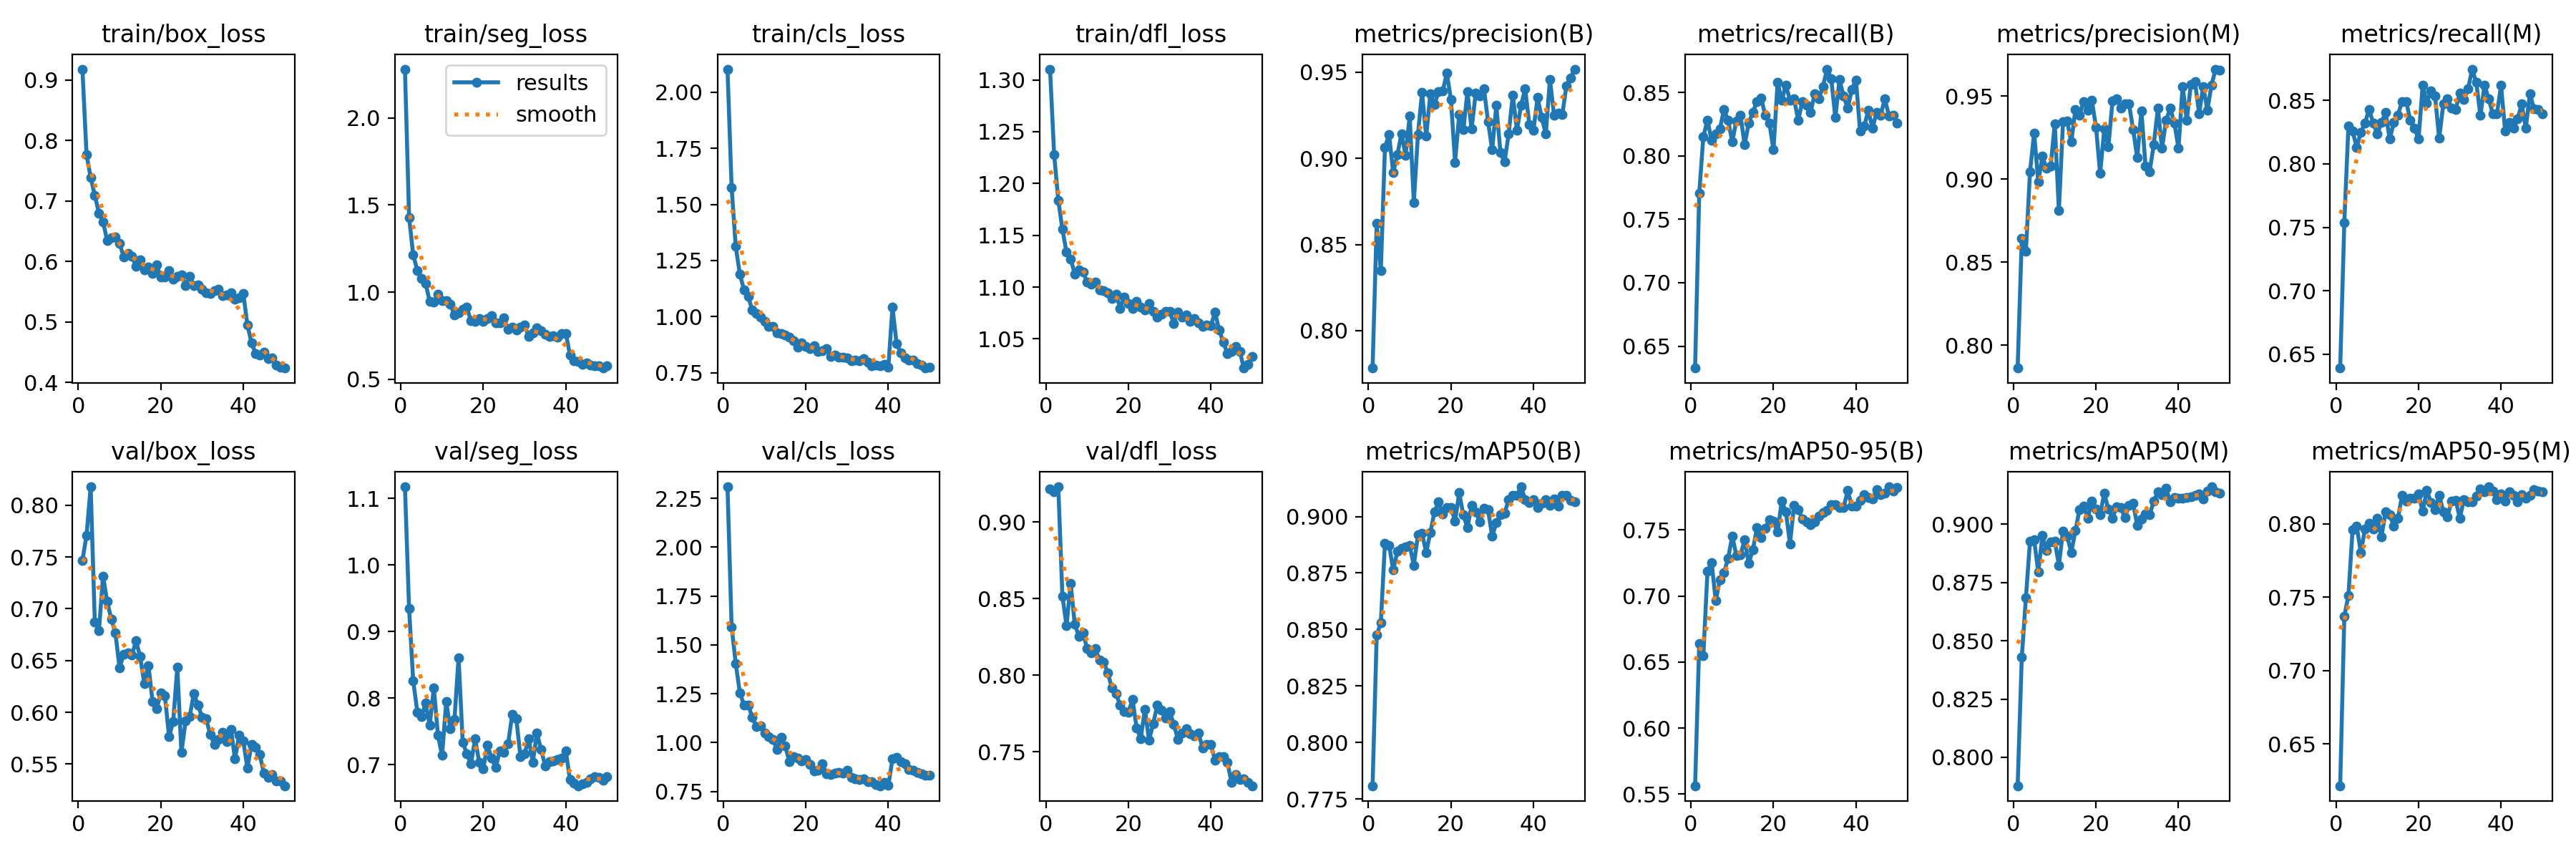

The table this chart was drawn from, first rows:
epoch, time, train/box_loss, train/seg_loss, train/cls_loss, train/dfl_loss, metrics/precision(B), metrics/recall(B), metrics/mAP50(B), metrics/mAP50-95(B), metrics/precision(M), metrics/recall(M), metrics/mAP50(M), metrics/mAP50-95(M), val/box_loss, val/seg_loss, val/cls_loss, val/dfl_loss, lr/pg0, lr/pg1, lr/pg2
1, 136, 0.9178, 2.28, 2.103, 1.31, 0.7783, 0.6327, 0.7808, 0.5564, 0.7861, 0.6391, 0.7878, 0.6214, 0.7465, 1.117, 2.309, 0.9215, 0.06729, 0.0003304, 0.0003304
2, 148.5, 0.7763, 1.429, 1.576, 1.228, 0.8622, 0.7705, 0.8475, 0.6641, 0.8644, 0.7537, 0.8429, 0.7367, 0.7712, 0.9341, 1.592, 0.9199, 0.03428, 0.0006506, 0.0006506
3, 160.7, 0.7389, 1.214, 1.312, 1.184, 0.8348, 0.8153, 0.8529, 0.655, 0.8565, 0.8302, 0.8684, 0.7511, 0.8178, 0.8256, 1.404, 0.923, 0.00125, 0.0009576, 0.0009576
4, 172.9, 0.7092, 1.124, 1.189, 1.156, 0.9063, 0.828, 0.8883, 0.7188, 0.9046, 0.8259, 0.8929, 0.7958, 0.6874, 0.7792, 1.255, 0.8516, 0.0009406, 0.0009406, 0.0009406
5, 185.2, 0.6801, 1.078, 1.12, 1.134, 0.914, 0.8121, 0.8873, 0.7255, 0.9277, 0.8132, 0.8934, 0.7984, 0.6787, 0.7719, 1.193, 0.8322, 0.0009208, 0.0009208, 0.0009208
6, 197.4, 0.6655, 1.051, 1.089, 1.127, 0.8917, 0.8174, 0.8764, 0.6964, 0.8983, 0.8249, 0.8795, 0.7803, 0.7317, 0.7922, 1.192, 0.86, 0.000901, 0.000901, 0.000901
7, 209.3, 0.6344, 0.9464, 1.03, 1.113, 0.902, 0.8211, 0.8845, 0.7124, 0.9137, 0.8319, 0.8952, 0.7961, 0.707, 0.7595, 1.131, 0.8331, 0.0008812, 0.0008812, 0.0008812
8, 221.3, 0.6394, 0.9433, 1.014, 1.116, 0.9143, 0.8365, 0.8859, 0.7177, 0.9064, 0.8431, 0.8886, 0.8005, 0.69, 0.8152, 1.081, 0.8255, 0.0008614, 0.0008614, 0.0008614
9, 233.3, 0.6404, 0.9864, 0.9983, 1.115, 0.902, 0.828, 0.8866, 0.7284, 0.9078, 0.8323, 0.8925, 0.7964, 0.6765, 0.744, 1.087, 0.8277, 0.0008416, 0.0008416, 0.0008416
10, 245.6, 0.6301, 0.9499, 0.9789, 1.105, 0.9245, 0.811, 0.8871, 0.7454, 0.9333, 0.8238, 0.8929, 0.8036, 0.6428, 0.7138, 1.05, 0.8172, 0.0008218, 0.0008218, 0.0008218
11, 257.9, 0.6077, 0.9515, 0.9568, 1.103, 0.8744, 0.8276, 0.8784, 0.7309, 0.8809, 0.8325, 0.8825, 0.791, 0.6562, 0.7947, 1.032, 0.8145, 0.000802, 0.000802, 0.000802
12, 269.9, 0.6134, 0.9315, 0.9569, 1.105, 0.9139, 0.8323, 0.8918, 0.7311, 0.9346, 0.8408, 0.8972, 0.808, 0.6575, 0.754, 1.017, 0.8172, 0.0007822, 0.0007822, 0.0007822
13, 281.9, 0.6084, 0.8687, 0.9277, 1.097, 0.9384, 0.8086, 0.8926, 0.7426, 0.9348, 0.8195, 0.8949, 0.8061, 0.6554, 0.7675, 0.964, 0.8097, 0.0007624, 0.0007624, 0.0007624
14, 294, 0.5922, 0.8796, 0.9251, 1.096, 0.9129, 0.8259, 0.8841, 0.7248, 0.9224, 0.8325, 0.8879, 0.7984, 0.6689, 0.8609, 1.026, 0.8084, 0.0007426, 0.0007426, 0.0007426
15, 306.1, 0.603, 0.9015, 0.9169, 1.095, 0.9374, 0.8344, 0.8929, 0.735, 0.9418, 0.8386, 0.8972, 0.8035, 0.6537, 0.7336, 0.982, 0.8016, 0.0007228, 0.0007228, 0.0007228
16, 318.3, 0.5861, 0.9123, 0.9092, 1.089, 0.9313, 0.8429, 0.902, 0.7516, 0.9385, 0.8493, 0.9064, 0.8193, 0.6275, 0.7165, 0.9026, 0.7915, 0.000703, 0.000703, 0.000703
17, 330.4, 0.591, 0.836, 0.8918, 1.093, 0.9387, 0.8454, 0.9065, 0.7444, 0.9467, 0.8493, 0.9077, 0.8155, 0.6452, 0.7015, 0.929, 0.788, 0.0006832, 0.0006832, 0.0006832
18, 342.4, 0.5801, 0.8305, 0.8635, 1.08, 0.939, 0.8323, 0.9011, 0.7513, 0.9414, 0.8344, 0.9027, 0.8171, 0.6107, 0.7384, 0.9223, 0.7802, 0.0006634, 0.0006634, 0.0006634
19, 354.5, 0.5943, 0.8476, 0.8829, 1.09, 0.9495, 0.8259, 0.904, 0.7577, 0.9474, 0.828, 0.9099, 0.8171, 0.6032, 0.7038, 0.905, 0.7762, 0.0006436, 0.0006436, 0.0006436
20, 366.8, 0.5745, 0.8315, 0.8679, 1.084, 0.9343, 0.8047, 0.9041, 0.7565, 0.9314, 0.8195, 0.9066, 0.8201, 0.6189, 0.6943, 0.9142, 0.7759, 0.0006238, 0.0006238, 0.0006238
21, 379, 0.5747, 0.8464, 0.8575, 1.079, 0.8978, 0.8582, 0.898, 0.7483, 0.9034, 0.862, 0.9042, 0.8084, 0.616, 0.7296, 0.889, 0.7842, 0.000604, 0.000604, 0.000604
22, 391, 0.5844, 0.8636, 0.8707, 1.087, 0.9255, 0.8436, 0.9105, 0.7717, 0.9301, 0.8479, 0.9133, 0.8226, 0.5763, 0.7094, 0.8556, 0.7654, 0.0005842, 0.0005842, 0.0005842
23, 403.1, 0.5704, 0.8235, 0.8452, 1.081, 0.9166, 0.8556, 0.9007, 0.764, 0.9195, 0.8578, 0.9065, 0.8146, 0.591, 0.696, 0.8582, 0.7585, 0.0005644, 0.0005644, 0.0005644
24, 415.2, 0.575, 0.8242, 0.8495, 1.078, 0.9386, 0.844, 0.895, 0.7396, 0.9471, 0.8535, 0.9026, 0.8094, 0.6433, 0.7204, 0.8909, 0.7778, 0.0005446, 0.0005446, 0.0005446
25, 427.3, 0.5779, 0.8537, 0.857, 1.084, 0.917, 0.8448, 0.9049, 0.7687, 0.9484, 0.8202, 0.9075, 0.8194, 0.5612, 0.7189, 0.8402, 0.7576, 0.0005248, 0.0005248, 0.0005248
26, 439.4, 0.5606, 0.7887, 0.8238, 1.076, 0.9379, 0.828, 0.9021, 0.7654, 0.9426, 0.8471, 0.9073, 0.8082, 0.5915, 0.7312, 0.8371, 0.7681, 0.000505, 0.000505, 0.000505
27, 451.4, 0.5754, 0.7993, 0.8273, 1.071, 0.9363, 0.8429, 0.8975, 0.7584, 0.9452, 0.8514, 0.9028, 0.8047, 0.5958, 0.7751, 0.8447, 0.7803, 0.0004852, 0.0004852, 0.0004852
28, 463.4, 0.5605, 0.7841, 0.8204, 1.074, 0.9406, 0.8399, 0.9037, 0.7562, 0.9453, 0.8441, 0.9081, 0.8153, 0.6177, 0.769, 0.849, 0.7773, 0.0004654, 0.0004654, 0.0004654
29, 475.3, 0.561, 0.7977, 0.8188, 1.077, 0.9213, 0.8344, 0.9029, 0.754, 0.9298, 0.8429, 0.909, 0.8159, 0.6073, 0.7119, 0.8437, 0.772, 0.0004456, 0.0004456, 0.0004456
30, 487.4, 0.5546, 0.8096, 0.8155, 1.076, 0.9049, 0.8488, 0.8912, 0.756, 0.9128, 0.8556, 0.8996, 0.8037, 0.5953, 0.7168, 0.8581, 0.7764, 0.0004258, 0.0004258, 0.0004258
31, 499.4, 0.5482, 0.7457, 0.802, 1.065, 0.9307, 0.845, 0.8972, 0.7607, 0.9413, 0.8507, 0.9023, 0.8165, 0.5936, 0.7384, 0.8228, 0.7679, 0.000406, 0.000406, 0.000406
32, 511.4, 0.5469, 0.7663, 0.8058, 1.076, 0.9035, 0.8548, 0.9008, 0.7631, 0.908, 0.859, 0.9045, 0.8151, 0.5783, 0.7038, 0.813, 0.7581, 0.0003862, 0.0003862, 0.0003862
33, 523.4, 0.5523, 0.7953, 0.8036, 1.071, 0.898, 0.8684, 0.9015, 0.765, 0.9045, 0.8747, 0.9041, 0.8149, 0.569, 0.7471, 0.8093, 0.7623, 0.0003664, 0.0003664, 0.0003664
34, 535.5, 0.5543, 0.7783, 0.8136, 1.073, 0.9143, 0.8609, 0.9074, 0.7693, 0.9208, 0.8641, 0.91, 0.8189, 0.5739, 0.7228, 0.8138, 0.7651, 0.0003466, 0.0003466, 0.0003466
35, 547.7, 0.5433, 0.756, 0.7958, 1.067, 0.9367, 0.8302, 0.9093, 0.7691, 0.9427, 0.8382, 0.9139, 0.8238, 0.5804, 0.6986, 0.7992, 0.7615, 0.0003268, 0.0003268, 0.0003268
36, 559.8, 0.5445, 0.7473, 0.7824, 1.07, 0.9163, 0.86, 0.9093, 0.7669, 0.9186, 0.8621, 0.9127, 0.8218, 0.5719, 0.705, 0.8001, 0.7603, 0.000307, 0.000307, 0.000307
37, 571.8, 0.5483, 0.7507, 0.7833, 1.065, 0.9308, 0.8471, 0.9131, 0.767, 0.9355, 0.8514, 0.9154, 0.8251, 0.5836, 0.706, 0.7868, 0.762, 0.0002872, 0.0002872, 0.0002872
38, 583.9, 0.5374, 0.7401, 0.7819, 1.062, 0.9404, 0.8375, 0.9076, 0.7798, 0.9428, 0.8396, 0.9096, 0.8221, 0.5548, 0.7083, 0.7792, 0.7522, 0.0002674, 0.0002674, 0.0002674
39, 596, 0.5399, 0.7604, 0.7879, 1.063, 0.9198, 0.8525, 0.9061, 0.7683, 0.9338, 0.8393, 0.9114, 0.8165, 0.5781, 0.7098, 0.7958, 0.7547, 0.0002476, 0.0002476, 0.0002476
40, 608.1, 0.5473, 0.7639, 0.775, 1.063, 0.9163, 0.8597, 0.9075, 0.7679, 0.9185, 0.8618, 0.9113, 0.8202, 0.5723, 0.7205, 0.7804, 0.7545, 0.0002278, 0.0002278, 0.0002278
41, 621.1, 0.4951, 0.6401, 1.042, 1.076, 0.9353, 0.8195, 0.9041, 0.7726, 0.9559, 0.8259, 0.9114, 0.8153, 0.546, 0.6775, 0.9172, 0.7446, 0.000208, 0.000208, 0.000208
42, 633.2, 0.4653, 0.6079, 0.8788, 1.059, 0.9238, 0.8233, 0.9058, 0.7769, 0.9356, 0.8328, 0.9116, 0.8216, 0.569, 0.6727, 0.926, 0.7465, 0.0001882, 0.0001882, 0.0001882
43, 645.2, 0.4482, 0.6029, 0.8388, 1.047, 0.9141, 0.8359, 0.9074, 0.7744, 0.9572, 0.828, 0.912, 0.8193, 0.5664, 0.6683, 0.9028, 0.7466, 0.0001684, 0.0001684, 0.0001684
44, 657.2, 0.4453, 0.5834, 0.8148, 1.036, 0.9459, 0.8217, 0.9048, 0.7736, 0.9586, 0.8353, 0.9124, 0.8147, 0.559, 0.6708, 0.8911, 0.7431, 0.0001486, 0.0001486, 0.0001486
45, 669.1, 0.4504, 0.592, 0.8068, 1.038, 0.925, 0.8344, 0.9077, 0.7806, 0.9395, 0.8471, 0.913, 0.8199, 0.5412, 0.673, 0.8604, 0.73, 0.0001288, 0.0001288, 0.0001288
46, 681.3, 0.44, 0.5794, 0.8053, 1.042, 0.9264, 0.8323, 0.9047, 0.777, 0.9559, 0.8282, 0.9107, 0.8172, 0.5369, 0.6791, 0.8572, 0.7352, 0.000109, 0.000109, 0.000109
47, 693.2, 0.4402, 0.5757, 0.7913, 1.038, 0.9254, 0.845, 0.9092, 0.7776, 0.9416, 0.8554, 0.9142, 0.8193, 0.5397, 0.6823, 0.8463, 0.7319, 8.92e-05, 8.92e-05, 8.92e-05
48, 705.2, 0.4287, 0.5773, 0.7846, 1.022, 0.9423, 0.8314, 0.9093, 0.7827, 0.9566, 0.8432, 0.9161, 0.8229, 0.5338, 0.6806, 0.8398, 0.7321, 6.94e-05, 6.94e-05, 6.94e-05
49, 717.3, 0.4251, 0.5642, 0.7707, 1.025, 0.9468, 0.8322, 0.9072, 0.7794, 0.9663, 0.8429, 0.9141, 0.8222, 0.5339, 0.6771, 0.8313, 0.7299, 4.96e-05, 4.96e-05, 4.96e-05
50, 729.3, 0.4239, 0.5755, 0.7742, 1.033, 0.9518, 0.8259, 0.9065, 0.782, 0.9658, 0.8392, 0.9133, 0.8218, 0.529, 0.6822, 0.8329, 0.7277, 2.98e-05, 2.98e-05, 2.98e-05
